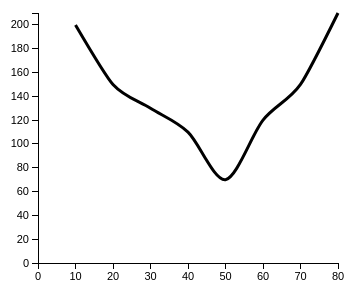
D3 v3 page, settled after 360 driven frames (6 s of simulated time); the page loaded 1 data file(s).



var body = d3.select("body");

var width = 400;
var height = 400;

var svg = body.append("svg")
			.attr("width", 400)
			.attr("height", 400);

// 1. 读取文件

d3.json("example.json", function(error, jsondata){

	if(error)
		console.log(error);

	console.log(jsondata);

	var xmax = d3.max(jsondata.data, function(d){
		return d.x;
	});

	var ymax = d3.max(jsondata.data, function(d){
		return d.y;
	});

	var xScale = d3.scale.linear()
					.domain([0, xmax])
					.range([0, 300]);

	var yScale = d3.scale.linear()
					.domain([0, ymax])
					.range([250, 0]);

	var xAxis = d3.svg.axis()
				.scale(xScale)
				.orient("bottom");

	var gxAxis = svg.append("g")
					.attr("class","axis")
					.attr("transform","translate(30,350)")
					.call(xAxis);

	var yAxis = d3.svg.axis()
					.scale(yScale)
					.orient("left");

	var gyAxis = svg.append("g")
					.attr("class","axis")
					.attr("transform","translate(30,100)")
					.call(yAxis);

	// 2. 线段生成器
	var line = d3.svg.line()
			.x( function(d){ return xScale(d.x); } )
			.y( function(d){ return yScale(d.y); } )
			.interpolate("cardinal");

	// 3. 折线图
	svg.append("path")
		.attr("class","MyPath")
		.attr("d", line(jsondata.data) )
		.attr("transform","translate(30,100)");

});







### data: example.json
{
 "name": "line chart",
 "data": [
  {
   "x": 10,
   "y": 200
  },
  {
   "x": 20,
   "y": 150
  },
  {
   "x": 30,
   "y": 130
  },
  {
   "x": 40,
   "y": 110
  },
  {
   "x": 50,
   "y": 70
  },
  {
   "x": 60,
   "y": 120
  },
  {
   "x": 70,
   "y": 150
  },
  {
   "x": 80,
   "y": 210
  }
 ]
}